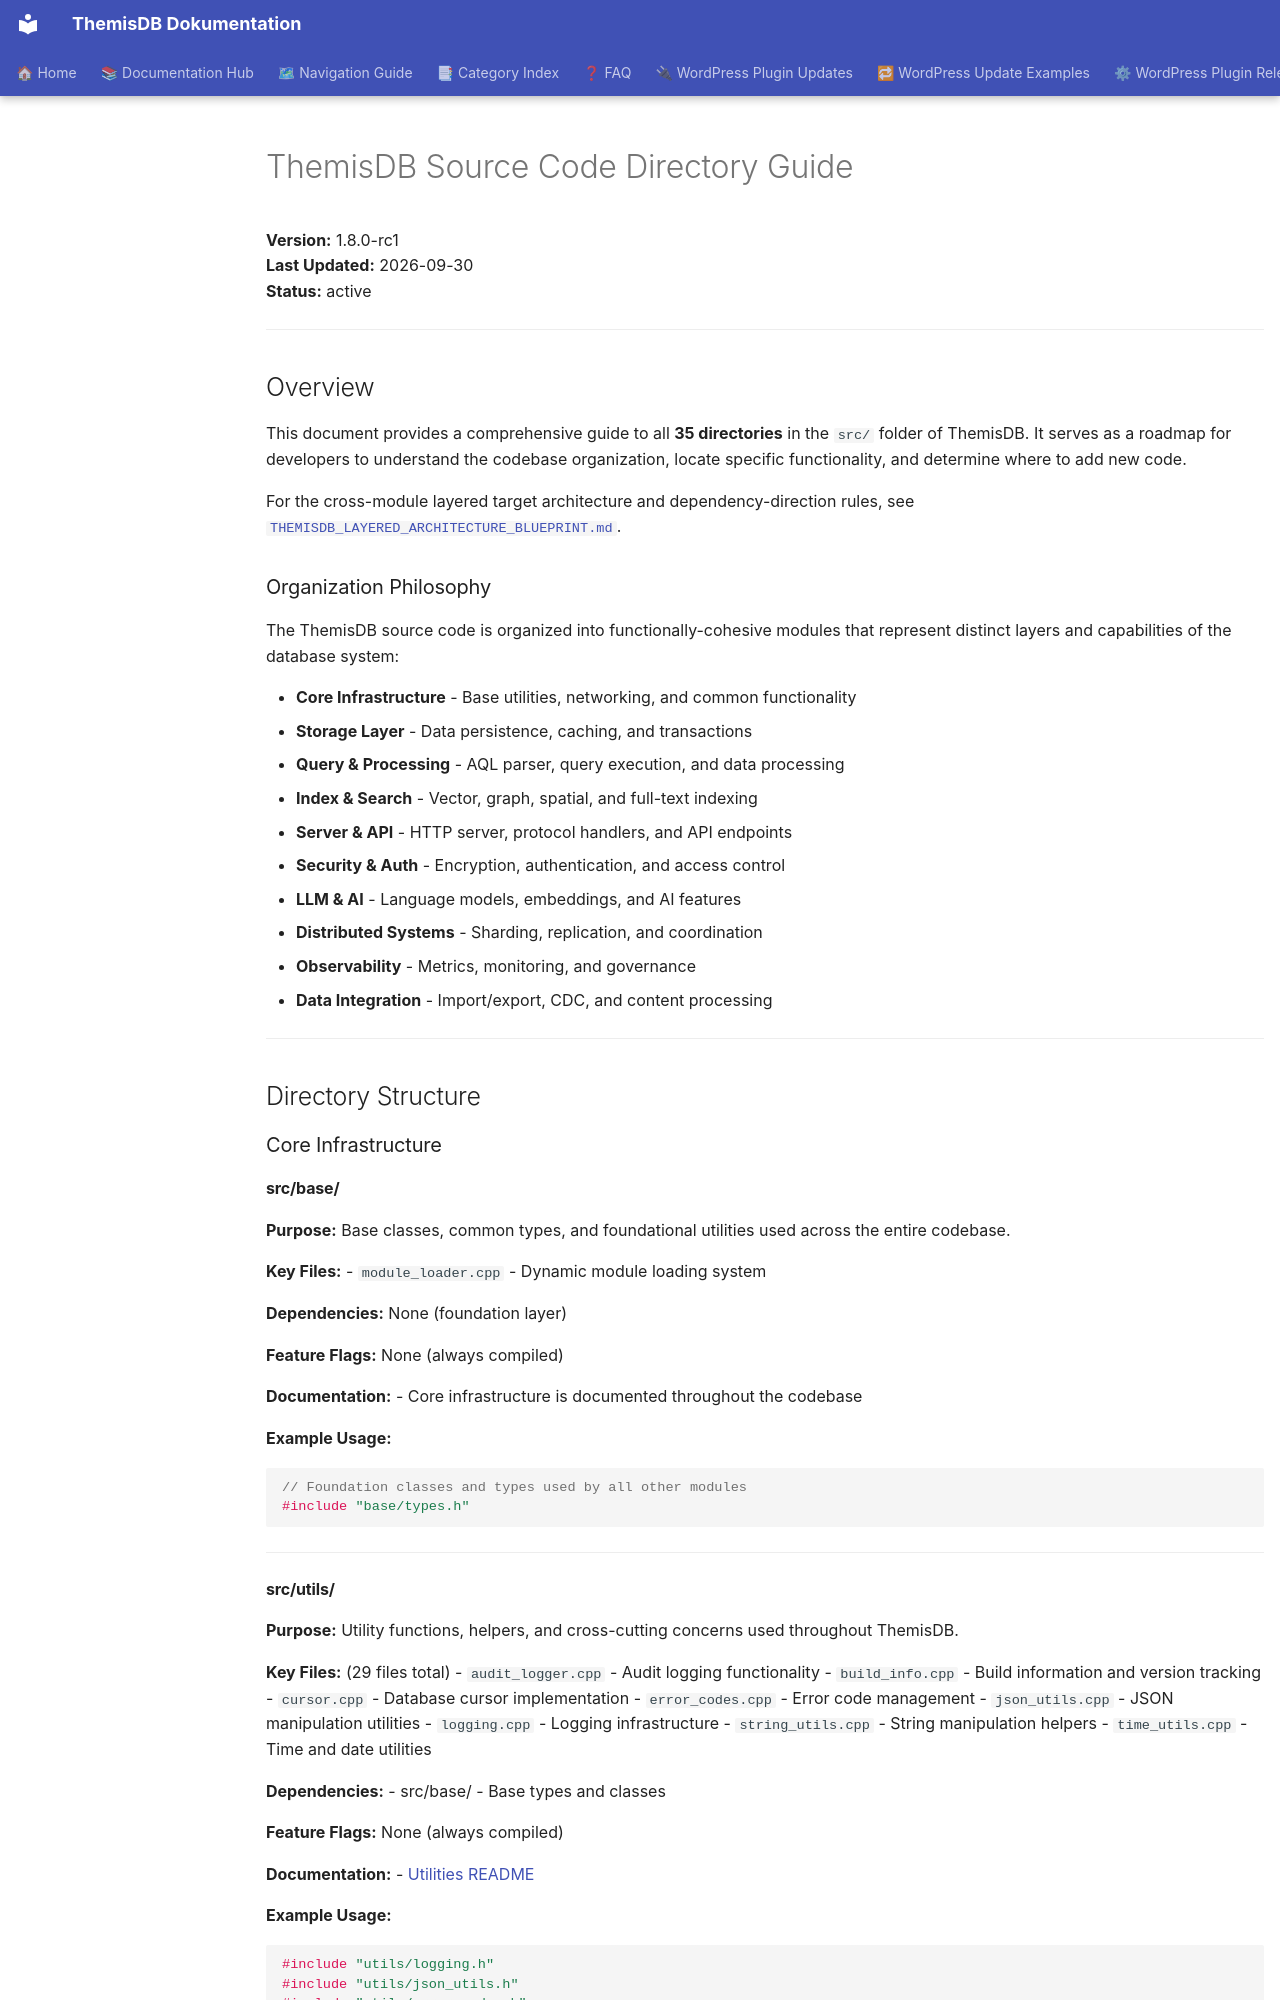

repository: makr-code/ThemisDB · page: architecture/SOURCE_DIRECTORY_GUIDE/index.html · generator: mkdocs

---
Author: ThemisDB Contributors
Created: 2026-09-30
Last Updated: 2026-09-30
Status: active
---

# ThemisDB Source Code Directory Guide

**Version:** 1.8.0-rc1  
**Last Updated:** 2026-09-30  
**Status:** active

---

## Overview

This document provides a comprehensive guide to all **35 directories** in the `src/` folder of ThemisDB. It serves as a roadmap for developers to understand the codebase organization, locate specific functionality, and determine where to add new code.

For the cross-module layered target architecture and dependency-direction rules, see [`THEMISDB_LAYERED_ARCHITECTURE_BLUEPRINT.md`](./THEMISDB_LAYERED_ARCHITECTURE_BLUEPRINT.md).

### Organization Philosophy

The ThemisDB source code is organized into functionally-cohesive modules that represent distinct layers and capabilities of the database system:

- **Core Infrastructure** - Base utilities, networking, and common functionality
- **Storage Layer** - Data persistence, caching, and transactions
- **Query & Processing** - AQL parser, query execution, and data processing
- **Index & Search** - Vector, graph, spatial, and full-text indexing
- **Server & API** - HTTP server, protocol handlers, and API endpoints
- **Security & Auth** - Encryption, authentication, and access control
- **LLM & AI** - Language models, embeddings, and AI features
- **Distributed Systems** - Sharding, replication, and coordination
- **Observability** - Metrics, monitoring, and governance
- **Data Integration** - Import/export, CDC, and content processing

---

## Directory Structure

### Core Infrastructure

#### src/base/
**Purpose:** Base classes, common types, and foundational utilities used across the entire codebase.

**Key Files:**
- `module_loader.cpp` - Dynamic module loading system

**Dependencies:** None (foundation layer)

**Feature Flags:** None (always compiled)

**Documentation:**
- Core infrastructure is documented throughout the codebase

**Example Usage:**
```cpp
// Foundation classes and types used by all other modules
#include "base/types.h"
```

---

#### src/utils/
**Purpose:** Utility functions, helpers, and cross-cutting concerns used throughout ThemisDB.

**Key Files:** (29 files total)
- `audit_logger.cpp` - Audit logging functionality
- `build_info.cpp` - Build information and version tracking
- `cursor.cpp` - Database cursor implementation
- `error_codes.cpp` - Error code management
- `json_utils.cpp` - JSON manipulation utilities
- `logging.cpp` - Logging infrastructure
- `string_utils.cpp` - String manipulation helpers
- `time_utils.cpp` - Time and date utilities

**Dependencies:**
- src/base/ - Base types and classes

**Feature Flags:** None (always compiled)

**Documentation:**
- [Utilities README](../../src/utils/README.md)

**Example Usage:**
```cpp
#include "utils/logging.h"
#include "utils/json_utils.h"
#include "utils/error_codes.h"

Logger::info("Operation completed successfully");
```

---
